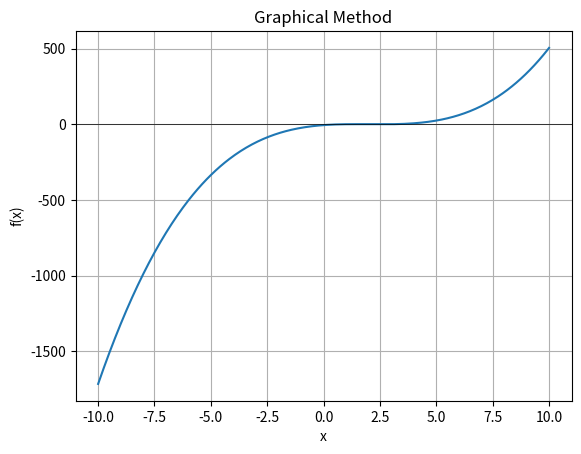

Write Python code to recreate this figure.
import numpy as np
import matplotlib.pyplot as plt

def f(x):
    return x**3 - 6*x**2 + 11*x - 6.1

# Metode Graphical
def graphical_method():
    # Buat rentang arraynya
    x = np.linspace(-10, 10, 400)
    y = f(x) # lalu masukin hasil array yang ada

    # mulai gambar grafiknya
    plt.plot(x, y)
    plt.axhline(0, color='black', linewidth=0.5)
    plt.xlabel('x')
    plt.ylabel('f(x)')
    plt.title('Graphical Method')
    plt.grid(True)
    plt.show()

# Metode Bisection
def bisection_method(a, b):
    max_iter = 100
    tolerance = 0.0005

    # cek apakah interval dapat diaplikasikan
    if f(a) * f(b) >= 0:
        print("Metode bisection tidak dapat diaplikasikan pada interval ini.")
        return None

    # mulai melakukan iterasi
    iterasi = 1
    while iterasi <= max_iter:
        c = (a + b) / 2

        if abs(f(c)) < tolerance:
            return c
        
        if f(c) * f(a) < 0:
            b = c
        else:
            a = c

        iterasi += 1

    print("Metode bisection tidak konvergen setelah", max_iter, "iterasi.")
    return None


# Metode False Position
def false_position_method(a, b):
    max_iter = 100
    tolerance = 0.0005

    # Cek false positionnya
    if f(a) * f(b) >= 0:
        print("Metode false position tidak dapat diaplikasikan pada interval ini.")
        return None

    # buat iterasi selama iterasi <= max_iter
    iterasi = 1
    while iterasi <= max_iter:
        # cek dengan rumus
        c = (a * f(b) - b * f(a)) / (f(b) - f(a))

        if abs(f(c)) < tolerance:
            return c
        
        if f(c) * f(a) < 0:
            b = c
        else:
            a = c
            
        iterasi += 1

    print("Metode false position tidak konvergen setelah", max_iter, "iterasi.")
    return None

# Metode Simple Fixed-Point Iteration
def fixed_point_iteration_method(g, x0):
    max_iter = 100
    tolerance = 0.0005

    iterasi = 1
    while iterasi <= max_iter:
        x1 = g(x0)
        if abs(x1 - x0) < tolerance:
            return x1
        x0 = x1
        iterasi += 1

    print("Metode simple fixed-point iteration tidak konvergen setelah", max_iter, "iterasi.")
    return None

# Metode Newton-Raphson
def newton_raphson_method(f, f_prime, x0):
    max_iter = 100
    tolerance = 0.0005

    iterasi = 1
    while iterasi <= max_iter:
        x1 = x0 - f(x0) / f_prime(x0)
        if abs(x1 - x0) < tolerance:
            return x1
        x0 = x1
        iterasi += 1

    print("Metode Newton-Raphson tidak konvergen setelah", max_iter, "iterasi.")
    return None

# Metode Modified Secant
def modified_secant_method(f, x0, p):
    max_iter = 100
    tolerance = 0.0005

    iterasi = 1
    while iterasi <= max_iter:
        x1 = x0 - p * f(x0) / (f(x0 + p * x0) - f(x0))
        if abs(x1 - x0) < tolerance:
            return x1
        x0 = x1
        iterasi += 1

    print("Metode modified secant tidak konvergen setelah", max_iter, "iterasi.")
    return None

# Metode Graphical
graphical_method()

# Menentukan initial guess untuk metode lainnya
initial_guess = 2.5

# Metode Bisection
a, b = 2, 3
root_bisection = bisection_method(a, b)
print("Metode Bisection: x =", root_bisection)

# Metode False Position
root_false_position = false_position_method(a, b)
print("Metode False Position: x =", root_false_position)

# Metode Simple Fixed-Point Iteration
g = lambda x: (x**3 - 6*x**2 + 6.1) / 11
root_fixed_point_iteration = fixed_point_iteration_method(g, initial_guess)
print("Metode Simple Fixed-Point Iteration: x =", root_fixed_point_iteration)

# Metode Newton-Raphson
f_prime = lambda x: 3*x**2 - 12*x + 11
root_newton_raphson = newton_raphson_method(f, f_prime, initial_guess)
print("Metode Newton-Raphson: x =", root_newton_raphson)

# Metode Modified Secant
p = 0.01
root_modified_secant = modified_secant_method(f, initial_guess, p)
print("Metode Modified Secant: x =", root_modified_secant)
